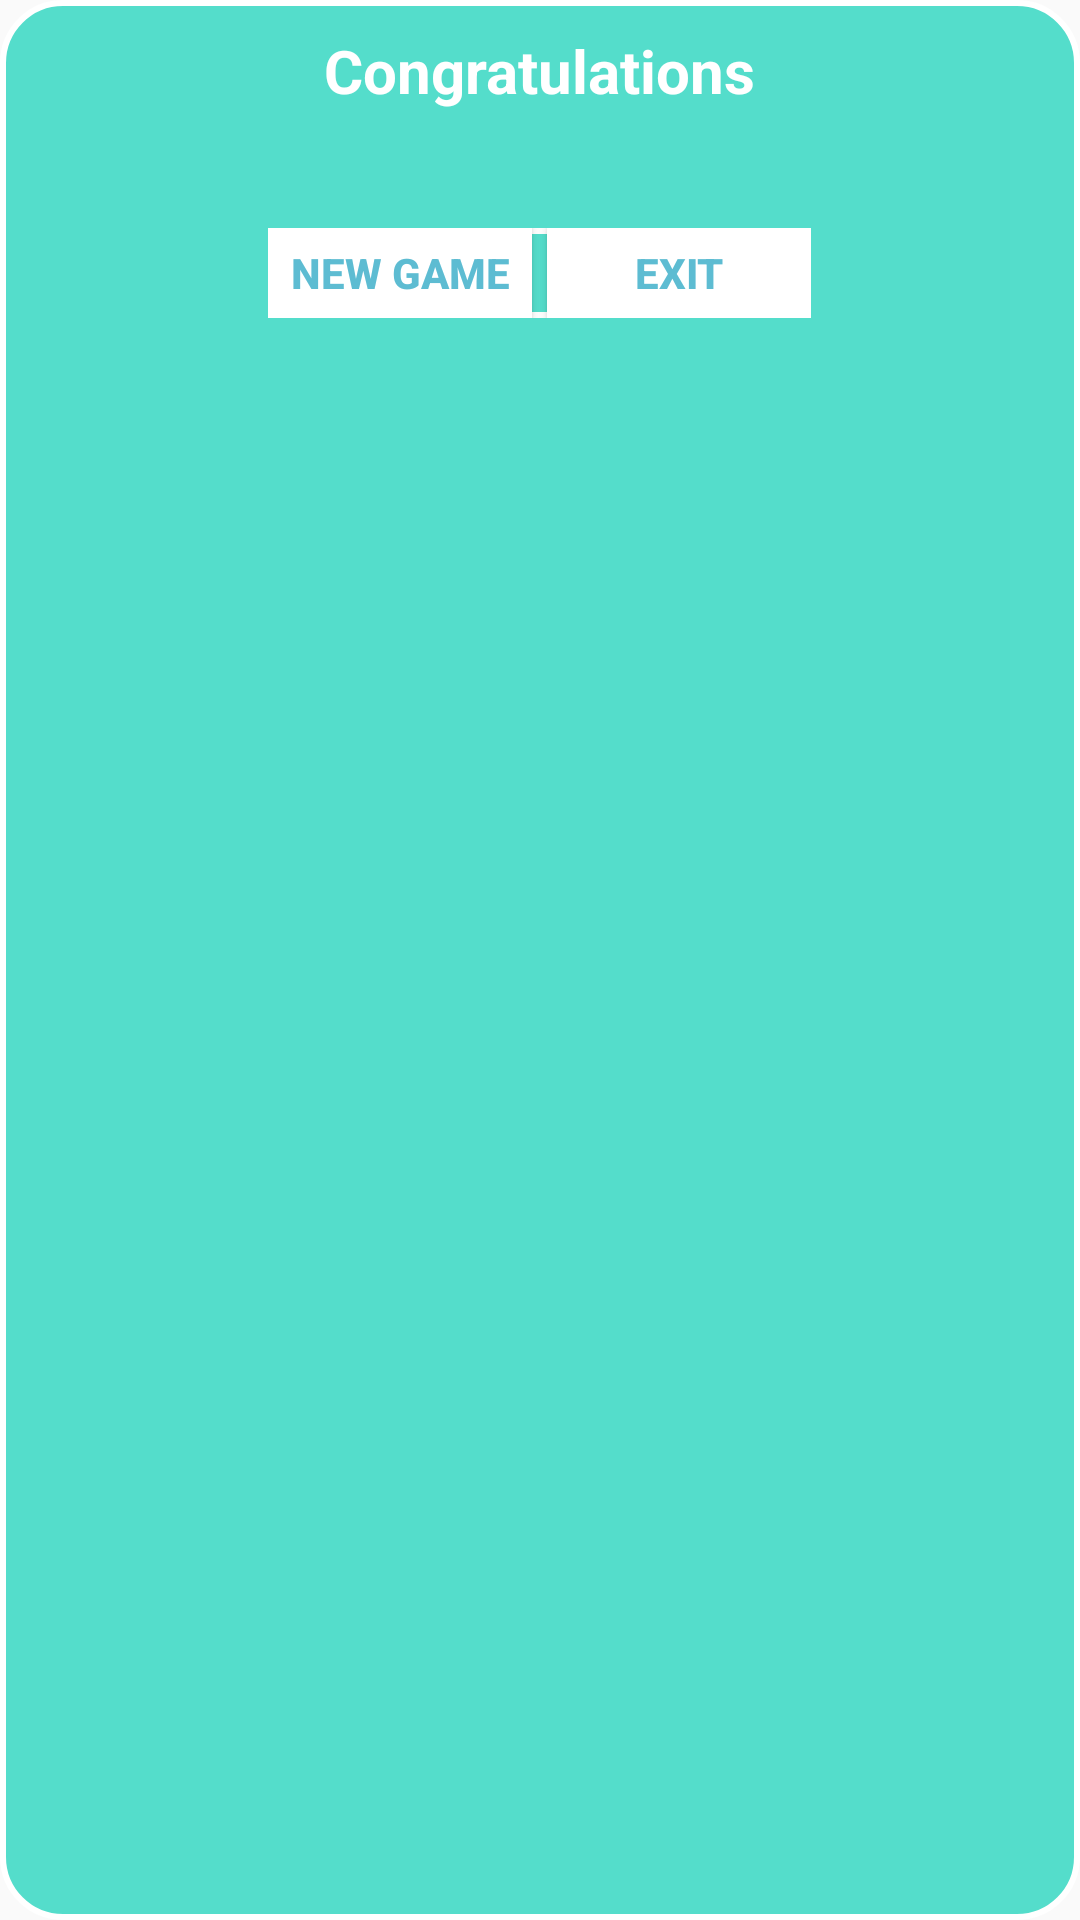

This screen was rendered from an Android layout file. Write that file and the resources it references.
<!-- AndroidManifest.xml: application theme AppTheme -->
<!-- res/layout/activity_winning_dialogue.xml -->
<?xml version="1.0" encoding="utf-8"?>
<LinearLayout xmlns:android="http://schemas.android.com/apk/res/android"
    android:layout_width="fill_parent"
    android:layout_height="120dp"
    android:background="@drawable/curve_border"
    android:orientation="vertical" >

    <TextView
        android:id="@+id/txt_dia"
        android:layout_width="wrap_content"
        android:layout_height="wrap_content"
        android:layout_gravity="center"
        android:layout_margin="10dp"
        android:text="Congratulations"
        android:textColor="@android:color/white"
        android:textSize="20dp"
        android:textStyle="bold"/>
    <TextView
        android:id="@+id/player"
        android:layout_width="wrap_content"
        android:layout_height="wrap_content"
        android:layout_gravity="center"
        android:layout_margin="5dp"
        android:textColor="@android:color/white"
        android:textStyle="bold"/>

    <LinearLayout
        android:layout_marginLeft="5dp"
        android:layout_marginRight="5dp"
        android:layout_width="wrap_content"
        android:layout_height="wrap_content"
        android:layout_gravity="center"
        android:background="@drawable/curve_border"
        android:orientation="horizontal" >

        <Button
            android:id="@+id/btn_new_game"
            android:layout_width="wrap_content"
            android:layout_height="30dp"
            android:background="@android:color/white"
            android:clickable="true"
            android:text="New Game"
            android:textColor="#5DBCD2"
            android:textStyle="bold" />

        <Button
            android:id="@+id/btn_exit"
            android:layout_width="wrap_content"
            android:layout_height="30dp"
            android:layout_marginLeft="5dp"
            android:background="@android:color/white"
            android:clickable="true"
            android:text="Exit"
            android:textColor="#5DBCD2"
            android:textStyle="bold" />
    </LinearLayout>

</LinearLayout>
<!-- resources referenced by this layout -->
<resources>
  <!-- drawable curve_border (drawable) -->
  <shape xmlns:android="http://schemas.android.com/apk/res/android" >
  
      <solid android:color="#54ddcb" />
  
      <stroke
          android:width="2dp"
          android:color="#ffffff" />
  
      <corners
          android:bottomLeftRadius="20dp"
          android:bottomRightRadius="20dp"
          android:topLeftRadius="20dp"
          android:topRightRadius="20dp" />
  
  </shape>
  <style name="AppTheme" parent="Base.Theme.AppCompat.Light.DarkActionBar">
          
          <item name="colorPrimary">@color/colorPrimary</item>
          <item name="colorPrimaryDark">@color/colorPrimaryDark</item>
          <item name="colorAccent">@color/colorAccent</item>
          <item name="android:popupMenuStyle">@style/CustomOverflowBack</item>
      </style>
  <color name="colorPrimary">#822cdd</color>
  <color name="colorPrimaryDark">#470989</color>
  <color name="colorAccent">#FF4081</color>
  <style name="CustomOverflowBack" parent="@android:style/Widget.Holo.Light.ListPopupWindow">
          <item name="android:popupBackground">@android:color/holo_blue_light</item>
      </style>
</resources>
